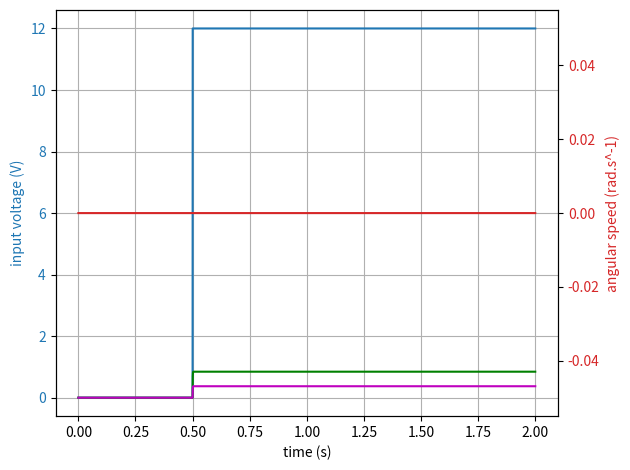

The script that saved this image:
# coding: utf-8

import numpy as np
import math

class Motor(object):
    """docstring for Motor.
        Kt : motor torque constant
        Kv : back EMF constant
        La : motor inductance
        Ra : motor resistance
        J  : moment of inertia of the rotor
        B  : motor friction
    """

    def __init__(self, Kt, L, R, J, B, Kv):
        super(Motor, self).__init__()
        self.Kt = Kt
        self.Kv = Kv
        self.R = R
        self.L = L
        self.J  = J
        self.B  = B

        self.voltage = 0.
        self.current = 0.
        self.angularSpeed = 0.
        self.Torque = 0.
        self.load_T = 0.
        self.load_J = 0.

    def update(self, dT):
        Kt= self.Kt
        Kv= self.Kv
        R= self.R
        L= self.L
        J=self.J
        B=self.B

        load_T = self.load_T
        load_J = self.load_J
        V = self.voltage
        i = self.current
        Omega = self.angularSpeed

        E = Kv * Omega


        i = i + (V-E-R*i)/L * dT
        torque = i*Kt
        # Omega = Omega + (torque - Omega*B - load_T)/(J + load_J)*dT

        self.current = i
        self.Torque = torque
        # self.angularSpeed = Omega

    # mutateurs
    def setAngularVelocity(self, angularVelocity):
        self.angularSpeed = angularVelocity

    def setVoltage(self, V):
        self.voltage = V

    def setLoad(self, load_T):
        self.load_T = load_T

    def setLoadInertia(self, load_J):
        self.load_J = load_J

    # asscenseurs
    def getVoltage(self):
        return self.voltage

    def getCurrent(self):
        return self.current

    def getSpeed(self):
        return self.angularSpeed

    def getTorque(self):
        return self.Torque


def main():
    import matplotlib.pyplot as plt

    dT = 0.0001
    time = np.arange(0,2,dT)

    # Km = 12/(8060 * 2*np.pi/60.)
    # Kb = 12/(8060 * 2*np.pi/60.)
    #
    # La = 1e-3
    # Ra = 2.5
    #
    # J  = 1e-6
    # c  = 1e-7
    #
    # load_J = 0.000
    # load_torque = np.heaviside(time-0.5,1)*0

    Km = 12/(260 * 2*np.pi/60.)
    Kb = 12/(260 * 2*np.pi/60.)

    La = 8e-3
    Ra = 14.2

    J  = 1.5e-3
    c  = 5e-3

    load_J = 0.000
    load_torque = np.heaviside(time-0.5,1)*0

    motor = Motor(Km, La, Ra, J, c, Kb)
    motor.setLoad(load_J)


    Voltage = np.heaviside(time-0.5,1)*12

    Current = []
    Speed = []
    Torque = []

    for i in range(len(time)):
        t = time[i]
        motor.setVoltage(Voltage[i])
        motor.update(dT)

        Current.append(motor.getCurrent())
        Speed.append(motor.getSpeed())
        Torque.append(motor.getTorque())


    fig, ax1 = plt.subplots()

    ax1.set_xlabel('time (s)')
    ax1.grid(True)

    color = 'tab:blue'
    ax1.set_ylabel('input voltage (V)', color=color)
    ax1.plot(time, Voltage, color=color)
    ax1.plot(time, Current, 'g')
    ax1.plot(time, Torque, 'm')
    ax1.tick_params(axis='y', labelcolor=color)


    ax2 = ax1.twinx()  # instantiate a second axes that shares the same x-axis

    color = 'tab:red'
    ax2.set_ylabel('angular speed (rad.s^-1)', color=color)  # we already handled the x-label with ax1
    ax2.plot(time, Speed, color=color)
    ax2.tick_params(axis='y', labelcolor=color)

    fig.tight_layout()  # otherwise the right y-label is slightly clipped
    plt.show()


if __name__== "__main__":
    main()
